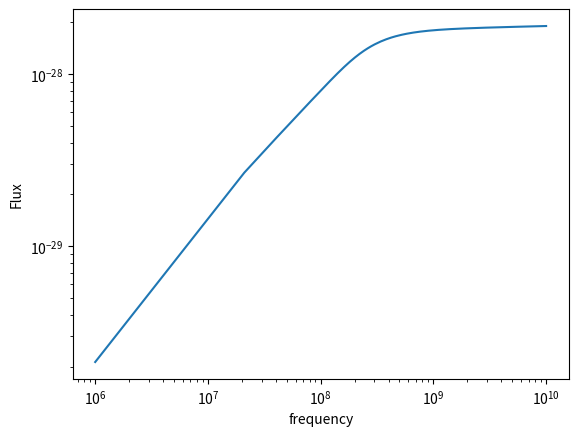

Write Python code to recreate this figure.
import numpy as np
import math as math
import matplotlib.pyplot as plt
from matplotlib.colors import LogNorm

c = 29979245800  # cm/s
h = 6.62507015 / (10**27)  # cm^2 g s^-1
k_B = 1.380649 / (10**16)  # cm^2 g s^-2 K^-1
R_sun = 6.96 * (10**10)  # cm
pc = 3.08567758 * (10**18)  # cm
au = 1.49597871 * (10**13)  # cm

# example values from Kavanagh et al. (2020)
exT = 10**6  # K
exnu = 10**6  # Hz = 100 MHz
exn_0 = 10**8  # cm^-3


def abs_coeff_r(T, nu, n_0, r):
    """calculates the absorption coefficient alpha_nu that is dependent on r through the relation n = n_0*r^-2.
    For fully ionized hydrogen, n_e = n_i & Z=1
    T = temperature
    nu = frequency
    n_0 = initial number density profile
    r = distance to absorption (from observer?) => variable
    """
    C = 3.692 * (10**8)  # the  number in front of the expression
    BB = 1 - np.exp(
        -(h * nu) / (k_B * T)
    )  # term that looks like a term in the black body spectrum
    g = 10.6 + 1.9 * np.log10(T) + 1.26 * np.log10(nu)  # Gaunt factor
    return (C * BB * g * (n_0**2)) / (np.sqrt(T) * (nu**3) * 4 * (r**4 / R_sun**4))


L_grid = 500
lmax = 100 * R_sun
x_axis = np.linspace(-lmax, lmax, L_grid)
y_axis = np.linspace(0, lmax, int(L_grid / 2))

# note the index for wind_coordinate_system: x = [:,0] & y = [:,1]
x, y = np.meshgrid(x_axis, y_axis, indexing="ij")
r = (x**2 + y**2) ** 0.5  # 2d grid with r vector
mask = (r < R_sun) | ((x > 0) & (abs(y) < R_sun))


def I_tau(tau_max, nu):  # the intensity given a maximum optical depth
    B = ((2 * h * nu**3) / (c**2)) * (np.exp((h * nu) / (k_B * exT)) - 1) ** (-1)
    return B * (1 - np.exp(-tau_max))


frequency = np.linspace(10**6, (10**10), L_grid)

dx = x_axis[1] - x_axis[0]
dy = y_axis[1] - y_axis[0]
dA = 2 * np.pi * y_axis * dy

Flux_nu = []
for nu in frequency:

    # absorption coefficient
    alpha_nu = abs_coeff_r(exT, nu, exn_0, r)
    alpha_nu[mask] = 0

    tau_max = np.sum(alpha_nu, axis=0) * dx

    # intensity
    I_nu = I_tau(tau_max, nu)

    # flux
    F = np.sum(I_nu * dA) / (pc**2)
    Flux_nu.append(F)

plt.plot(frequency, Flux_nu)
plt.xlabel("frequency")
plt.ylabel("Flux")
plt.xscale("log")
plt.yscale("log")
plt.savefig("Flux-frequency.png")
